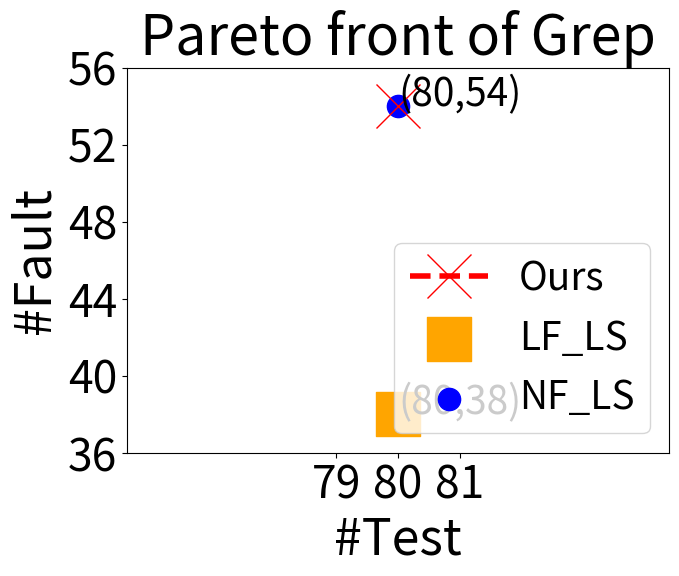

Generate this figure with matplotlib:
# -*- coding: utf-8 -*-
"""
Created on Fri Dec  7 20:53:57 2018

[redacted]
"""

import matplotlib.pyplot as plt
import numpy as np 

LFLS_x = [80]
LFLS_y = [38]
#NFNS_x = [17]
#NFNS_y = [15]
NFLS_x = [80]
NFLS_y = [54]
Ours_x= [80]
Ours_y= [54]

params = {'figure.figsize': '12, 8','font.size':'28', 'axes.titlesize':'40',  'lines.markersize': '32','axes.labelsize': '36','xtick.labelsize': '32','ytick.labelsize': '32', 'lines.linewidth': '4',
'legend.fontsize': '28'}  # set figure size }
plt.rcParams.update(params)
plt.plot(Ours_x,Ours_y,linestyle='--', marker='x', color='r')
plt.scatter(LFLS_x,LFLS_y, marker='s', color='orange')
#plt.scatter(NFNS_x,NFNS_y, marker='^', color='g')
plt.scatter(NFLS_x,NFLS_y, marker='.', color='b')

for a,b in zip(Ours_x, Ours_y): 
    plt.annotate('('+str(a)+','+str(b)+')',xy=(a,b))
for a,b in zip(LFLS_x, LFLS_y): 
    plt.annotate('('+str(a)+','+str(b)+')',xy=(a,b))
plt.legend(['Ours','LF_LS','NF_LS'], loc='lower right')
plt.title("Pareto front of Grep")
plt.xlabel("#Test")
plt.ylabel("#Fault")
my_x_ticks = np.arange(79, 82, 1) #显示范围为-5至5，每0.5显示一刻度
my_y_ticks = np.arange(36, 57, 4) #显示范围为-2至2，每0.2显示一刻度
plt.xticks(my_x_ticks)
plt.yticks(my_y_ticks)
           
fig = plt.gcf()
plt.show()
fig.set_size_inches(7,5)
fig.savefig('var_bi_grep_plot.png')
